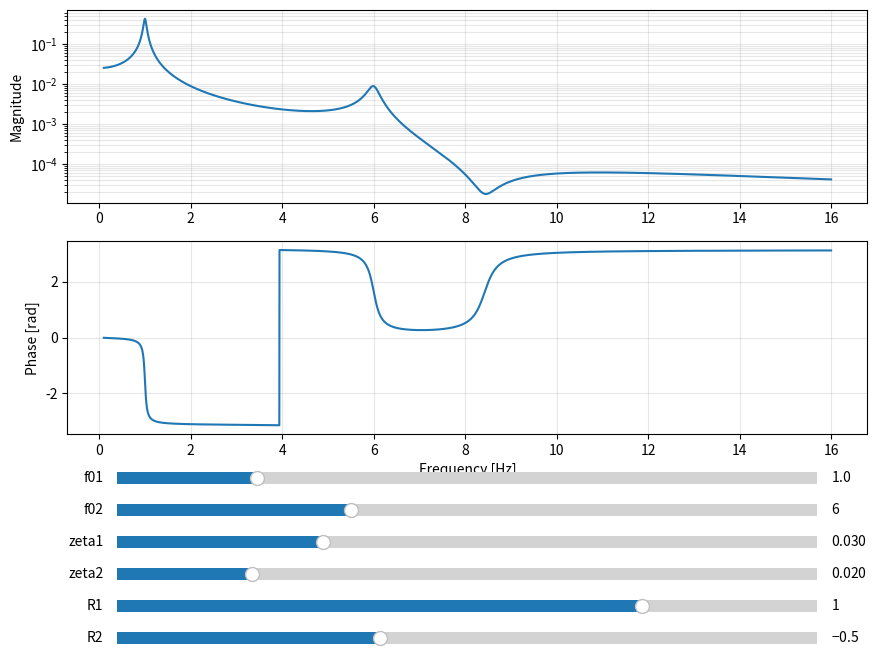

Recreate this plot in Python.
import numpy as np
import matplotlib.pyplot as plt
from matplotlib.widgets import Slider

# Frequency axis
f = np.linspace(0.1, 16, 4000)
w = 2*np.pi*f

# Complex mechanical FRF (displacement form)
def complex_mode(w, w0, zeta, R):
    return R / (w0**2 - w**2 + 1j*2*zeta*w0*w)

def total_frf(w, w01, z1, R1, w02, z2, R2):
    H1 = complex_mode(w, w01, z1, R1)
    H2 = complex_mode(w, w02, z2, R2)
    return H1 + H2

# Initial parameters (roughly inspired by your sweep)
f01_init = 1.0
f02_init = 6.0
z1_init = 0.03
z2_init = 0.02
R1_init = 1.0
R2_init = -0.5   # negative residue to allow dip

# Convert to angular frequency
w01_init = 2*np.pi*f01_init
w02_init = 2*np.pi*f02_init

# Initial FRF
H = total_frf(w, w01_init, z1_init, R1_init,
                 w02_init, z2_init, R2_init)

# Figure
fig, (ax_mag, ax_phase) = plt.subplots(2,1, figsize=(10,8))
plt.subplots_adjust(left=0.1, bottom=0.35)

line_mag, = ax_mag.plot(f, np.abs(H))
line_phase, = ax_phase.plot(f, np.angle(H))

ax_mag.set_yscale('log')
ax_mag.set_ylabel("Magnitude")
ax_mag.grid(True, which='both', alpha=0.3)

ax_phase.set_ylabel("Phase [rad]")
ax_phase.set_xlabel("Frequency [Hz]")
ax_phase.grid(True, alpha=0.3)

# Sliders
def slider_axis(ypos):
    return plt.axes([0.15, ypos, 0.7, 0.03])

sf01 = Slider(slider_axis(0.28), 'f01', 0.5, 3.0, valinit=f01_init)
sf02 = Slider(slider_axis(0.24), 'f02', 4.0, 10.0, valinit=f02_init)
sz1  = Slider(slider_axis(0.20), 'zeta1', 0.001, 0.1, valinit=z1_init)
sz2  = Slider(slider_axis(0.16), 'zeta2', 0.001, 0.1, valinit=z2_init)
sR1  = Slider(slider_axis(0.12), 'R1', -2.0, 2.0, valinit=R1_init)
sR2  = Slider(slider_axis(0.08), 'R2', -2.0, 2.0, valinit=R2_init)

def update(val):
    w01 = 2*np.pi*sf01.val
    w02 = 2*np.pi*sf02.val
    z1  = sz1.val
    z2  = sz2.val
    R1  = sR1.val
    R2  = sR2.val

    H = total_frf(w, w01, z1, R1, w02, z2, R2)

    line_mag.set_ydata(np.abs(H))
    line_phase.set_ydata(np.angle(H))

    fig.canvas.draw_idle()

for s in [sf01, sf02, sz1, sz2, sR1, sR2]:
    s.on_changed(update)

plt.show()
